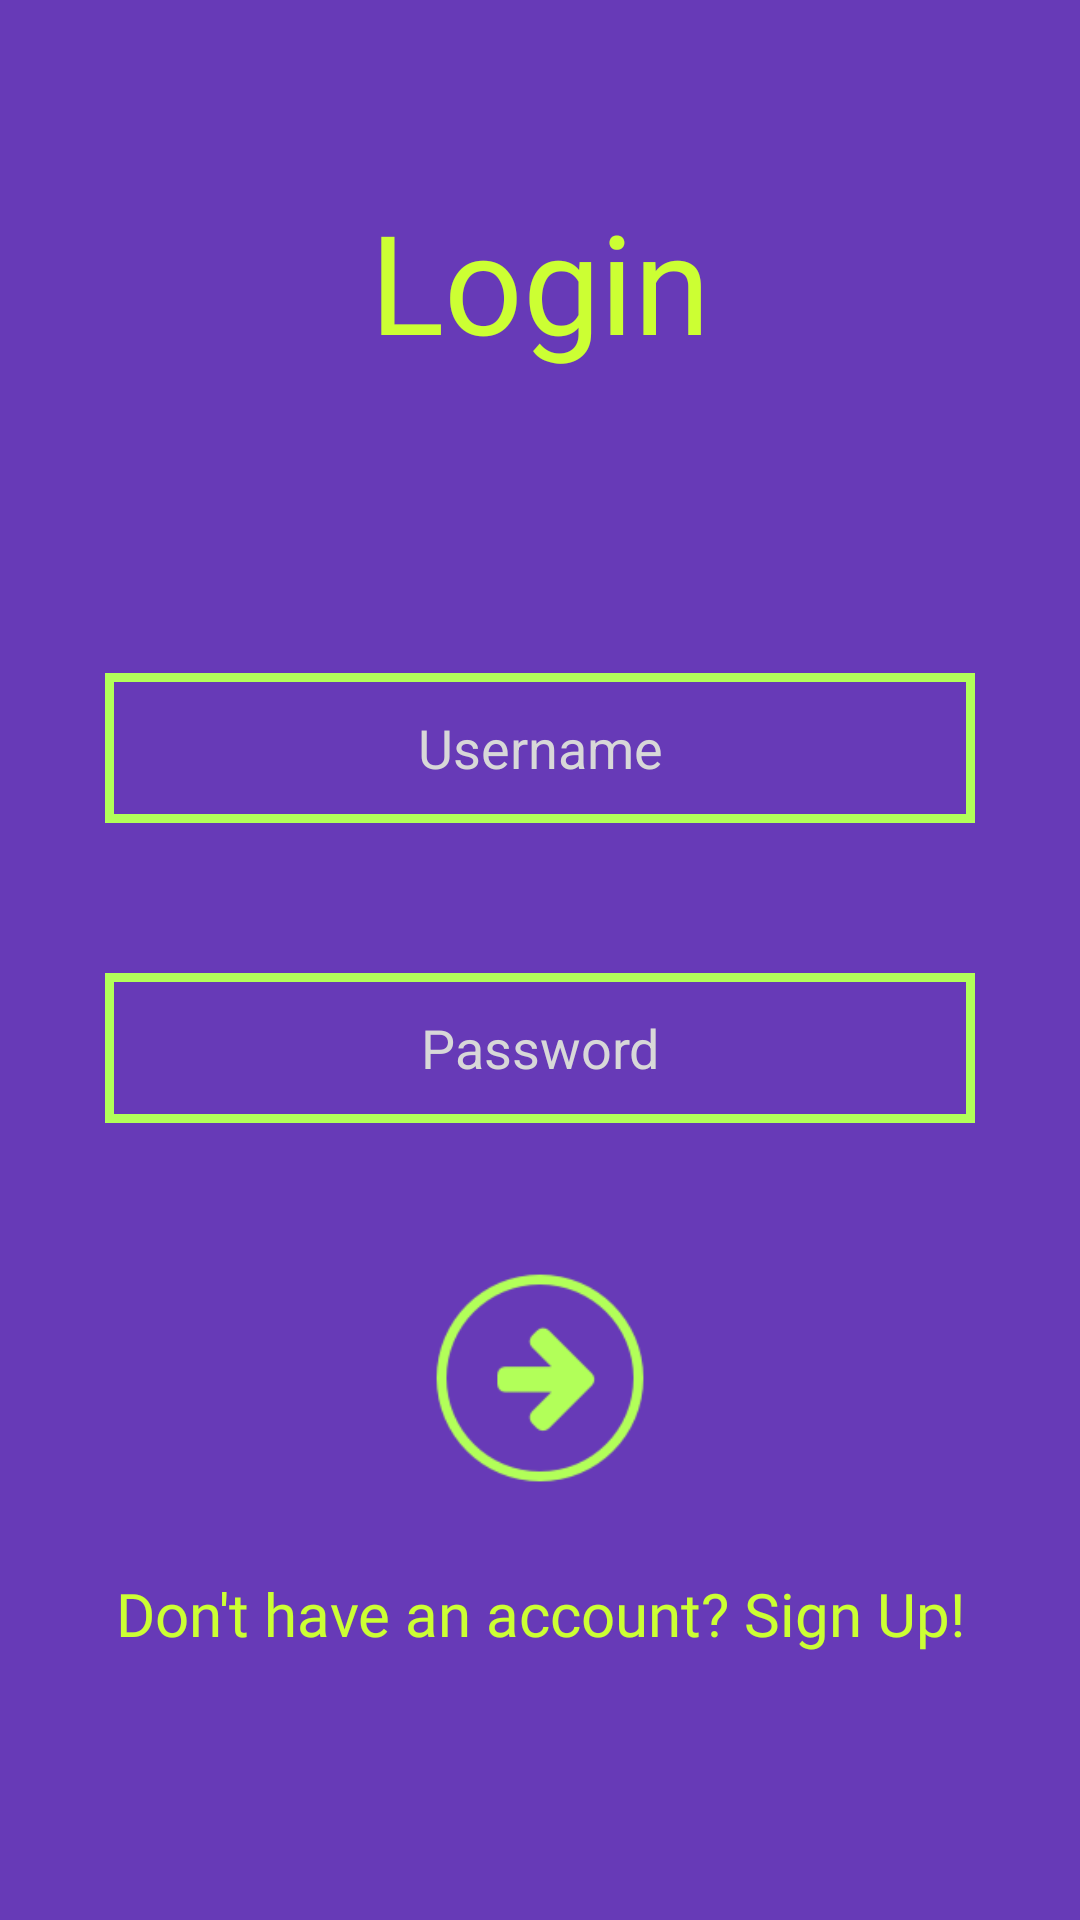

This screen was rendered from an Android layout file. Write that file and the resources it references.
<!-- AndroidManifest.xml: application theme AppTheme -->
<!-- res/layout/activity_main.xml -->
<?xml version="1.0" encoding="utf-8"?>
<android.widget.RelativeLayout xmlns:android="http://schemas.android.com/apk/res/android"
    xmlns:app="http://schemas.android.com/apk/res-auto"
    android:background="#673ab7"
    xmlns:tools="http://schemas.android.com/tools"
    android:layout_width="match_parent"
    android:layout_height="match_parent"
    tools:context="com.businessaide.businessaide.MainActivity">


    <TextView
        android:id="@+id/loginText"
        android:layout_width="wrap_content"
        android:layout_height="wrap_content"
        android:layout_alignParentTop="true"
        android:layout_centerHorizontal="true"
        android:layout_marginTop="63dp"
        android:fontFamily="@font/montserrat_bold"
        android:text="Login"
        android:textAlignment="center"
        android:textColor="#ccff33"
        android:textSize="46sp" />

    <EditText
        android:id="@+id/username"
        android:layout_width="290dp"
        android:layout_height="50dp"
        android:layout_below="@+id/loginText"
        android:layout_centerHorizontal="true"
        android:layout_marginTop="100dp"
        android:background="@drawable/username_bg"
        android:ems="10"
        android:hint="Username"
        android:inputType="text"
        android:textAlignment="center"
        android:textColor="#fff"
        android:textColorHint="#d8d8d8" />

    <EditText
        android:id="@+id/password"
        android:layout_width="290dp"
        android:layout_height="50dp"
        android:layout_below="@+id/username"
        android:layout_centerHorizontal="true"
        android:layout_marginTop="50dp"
        android:background="@drawable/username_bg"
        android:ems="10"
        android:hint="Password"
        android:inputType="textPassword"
        android:textAlignment="center"
        android:textColor="#fff"
        android:textColorHint="#d8d8d8" />

    <Button
        android:id="@+id/loginButton"
        android:layout_width="70dp"
        android:layout_height="70dp"
        android:layout_below="@+id/password"
        android:layout_centerHorizontal="true"
        android:layout_marginTop="50dp"
        android:background="@drawable/login_button"
        android:onClick="onLogin" />

    <TextView
        android:id="@+id/signup_btn"
        android:layout_width="wrap_content"
        android:layout_height="wrap_content"
        android:layout_below="@+id/loginButton"
        android:layout_centerHorizontal="true"
        android:layout_marginTop="30dp"
        android:fontFamily="@font/montserrat"
        android:onClick="onSignup"
        android:text="Don't have an account? Sign Up!"
        android:textAlignment="center"
        android:textColor="#ccff33"
        android:textColorHint="#d8d8d8"
        android:textSize="20dp" />

</android.widget.RelativeLayout>
<!-- resources referenced by this layout -->
<resources>
  <!-- drawable login_button: png bitmap (drawable, 5942 bytes) -->
  <!-- drawable username_bg: png bitmap (drawable, 2885 bytes) -->
  <style name="AppTheme" parent="Theme.AppCompat.Light.NoActionBar">
          
          <item name="colorPrimary">@color/colorPrimary</item>
          <item name="colorPrimaryDark">@color/colorPrimaryDark</item>
          <item name="colorAccent">@color/colorAccent</item>
          <item name="android:statusBarColor">@color/businessAide_main</item>
      </style>
  <color name="colorPrimary">#3F51B5</color>
  <color name="colorPrimaryDark">#303F9F</color>
  <color name="colorAccent">#ffffff</color>
  <color name="businessAide_main">#673ab7</color>
</resources>
